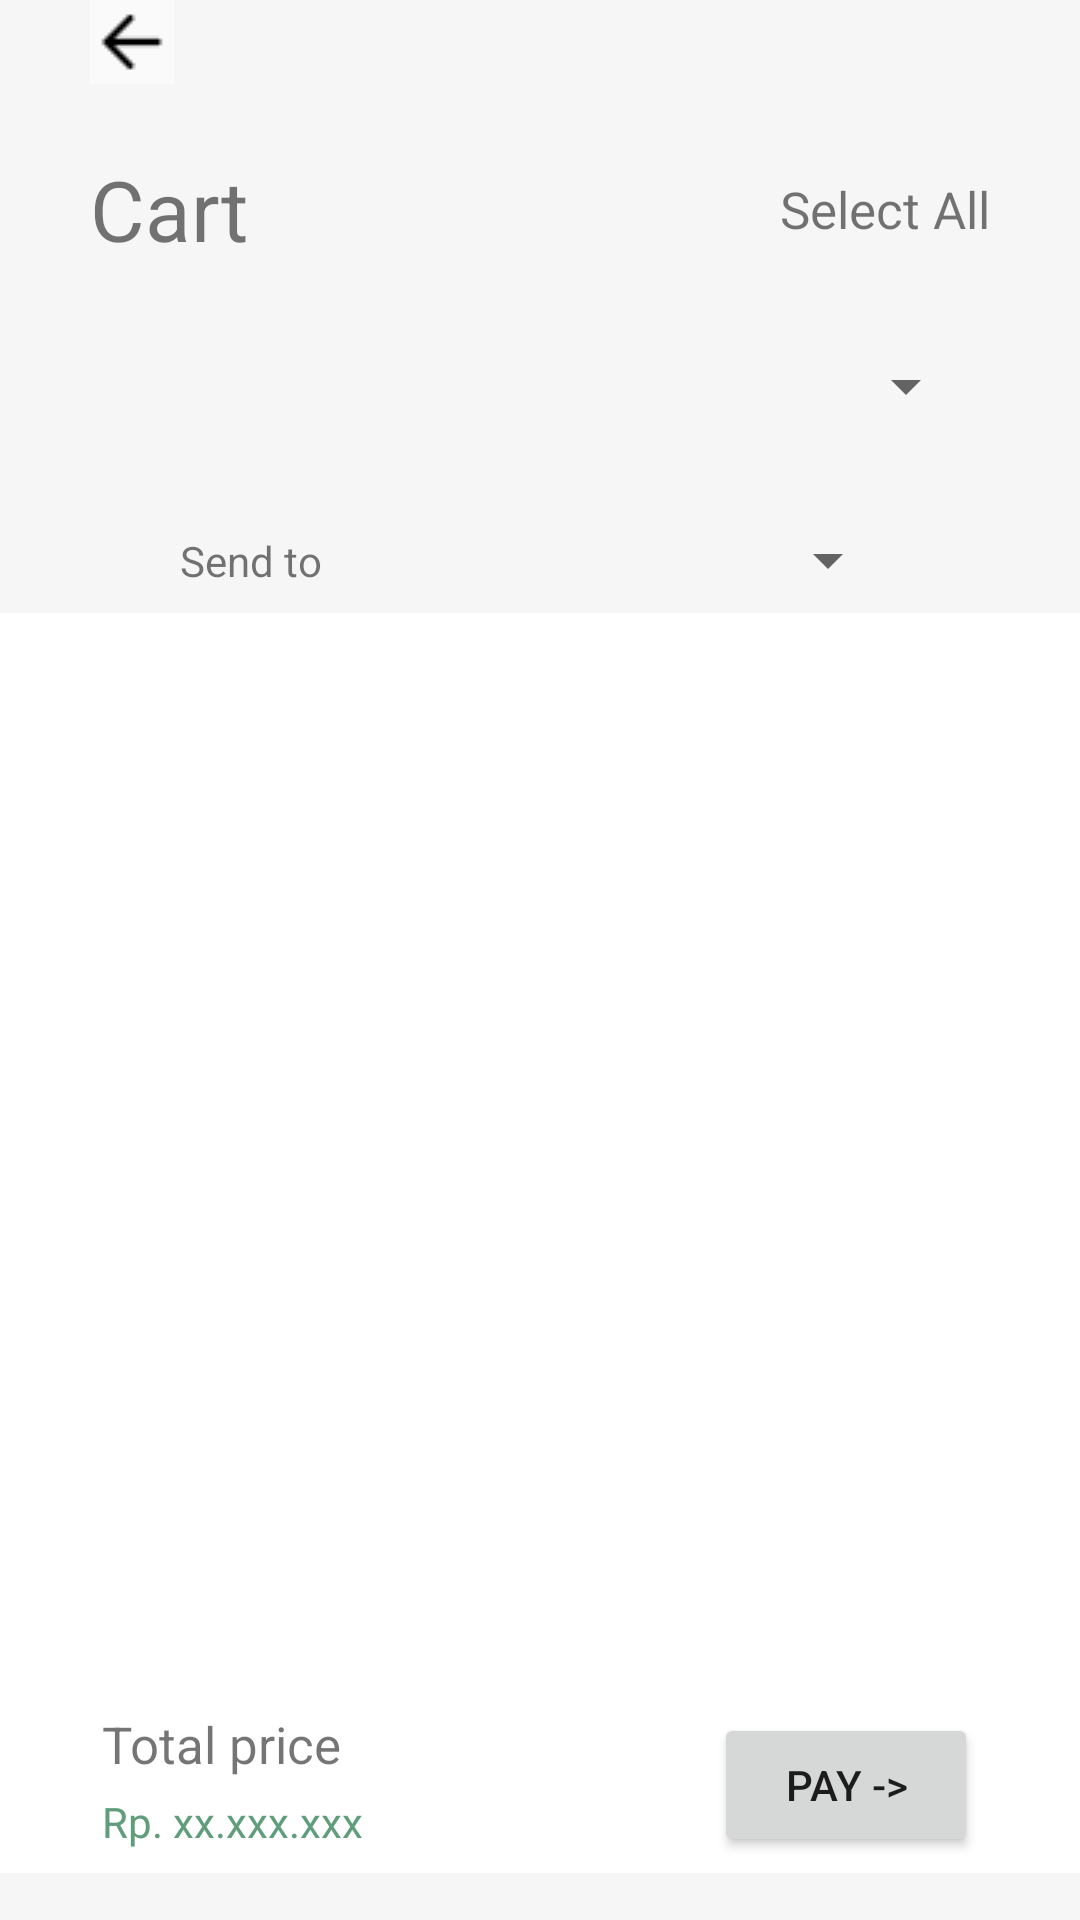

The Android layout XML behind this screen, and the referenced resources:
<!-- AndroidManifest.xml: application theme Theme.AfterLife -->
<!-- res/layout/fragment_cart.xml -->
<?xml version="1.0" encoding="utf-8"?>
<FrameLayout xmlns:android="http://schemas.android.com/apk/res/android"
    xmlns:app="http://schemas.android.com/apk/res-auto"
    xmlns:tools="http://schemas.android.com/tools"
    android:layout_width="match_parent"
    android:layout_height="match_parent"
    tools:context=".Fragment.CartFragment">
    <androidx.constraintlayout.widget.ConstraintLayout
        android:layout_width="match_parent"
        android:layout_height="match_parent"
        android:background="@color/background_color">

        
        <androidx.appcompat.widget.AppCompatImageButton
            android:id="@+id/back_button_cart"
            android:layout_width="wrap_content"
            android:layout_height="wrap_content"
            android:text="back"
            android:layout_marginLeft="30dp"
            android:src="@drawable/back_button"
            android:background="@color/half_trans"
            app:layout_constraintStart_toStartOf="parent"
            app:layout_constraintTop_toTopOf="parent" />

        
        <TextView
            android:id="@+id/textView11"
            android:layout_width="wrap_content"
            android:layout_height="wrap_content"
            android:text="Cart"
            android:textSize="28dp"
            android:layout_marginTop="23dp"
            android:layout_marginLeft="30dp"
            app:layout_constraintStart_toStartOf="parent"
            app:layout_constraintTop_toBottomOf="@+id/back_button_cart" />

        <TextView
            android:id="@+id/textView13"
            android:layout_width="wrap_content"
            android:layout_height="wrap_content"
            android:textSize="17dp"
            android:text="Select All"
            android:layout_marginRight="30dp"
            app:layout_constraintEnd_toEndOf="parent"
            app:layout_constraintTop_toTopOf="@id/textView11"
            app:layout_constraintBottom_toBottomOf="@id/textView11"/>

        
        <RelativeLayout
            android:id="@+id/deceased_relativeLayout_cart"
            android:layout_width="wrap_content"
            android:layout_height="wrap_content"
            android:layout_marginTop="23dp"
            android:background="@drawable/spinner_background"
            app:layout_constraintEnd_toEndOf="parent"
            app:layout_constraintStart_toStartOf="parent"
            app:layout_constraintTop_toBottomOf="@+id/textView11">

            <Spinner
                android:id="@+id/deceased_spinner_cart"
                android:layout_width="292dp"
                android:layout_height="35dp"
                android:spinnerMode="dialog" />
        </RelativeLayout>

        
        <TextView
            android:id="@+id/textView14"
            android:layout_width="wrap_content"
            android:layout_height="wrap_content"
            android:layout_marginLeft="60dp"
            android:text="Send to"
            app:layout_constraintBottom_toBottomOf="@+id/address_relativeLayout_cart"
            app:layout_constraintStart_toStartOf="parent"
            app:layout_constraintTop_toTopOf="@+id/address_relativeLayout_cart" />
        <RelativeLayout
            android:id="@+id/address_relativeLayout_cart"
            android:layout_width="wrap_content"
            android:layout_height="wrap_content"
            android:background="@drawable/spinner_background"
            android:layout_marginTop="23dp"
            android:layout_marginRight="60dp"
            app:layout_constraintEnd_toEndOf="parent"
            app:layout_constraintTop_toBottomOf="@+id/deceased_relativeLayout_cart">

            <Spinner
                android:id="@+id/address_spinner_cart"
                android:layout_width="230dp"
                android:layout_height="35dp"
                android:spinnerMode="dialog" />
        </RelativeLayout>

        
        <androidx.constraintlayout.widget.ConstraintLayout
            android:id="@+id/cart_ConstraintLayout"
            android:layout_width="match_parent"
            android:layout_height="420dp"
            app:layout_constraintTop_toBottomOf="@id/address_relativeLayout_cart"
            app:layout_constraintStart_toStartOf="parent"
            app:layout_constraintEnd_toEndOf="parent"
            android:background="@color/white">
            
            <androidx.recyclerview.widget.RecyclerView
                android:id="@+id/cart_RecyclerView"
                android:layout_width="292dp"
                android:layout_height="380dp"
                android:scrollbars="horizontal"
                app:layout_constraintEnd_toEndOf="parent"
                app:layout_constraintStart_toStartOf="parent"
                app:layout_constraintTop_toTopOf="parent"
                app:layout_constraintBottom_toBottomOf="parent">
            </androidx.recyclerview.widget.RecyclerView>
        </androidx.constraintlayout.widget.ConstraintLayout>

        <androidx.constraintlayout.widget.ConstraintLayout
            android:layout_width="match_parent"
            android:layout_height="90dp"
            app:layout_constraintBottom_toBottomOf="parent"
            app:layout_constraintStart_toStartOf="parent"
            app:layout_constraintEnd_toEndOf="parent">
            <TextView
                android:id="@+id/total_price_Title"
                android:layout_width="wrap_content"
                android:layout_height="wrap_content"
                android:text="Total price"
                app:layout_constraintTop_toTopOf="parent"
                app:layout_constraintStart_toStartOf="parent"
                android:textSize="17dp"
                android:layout_marginLeft="34dp"
                android:layout_marginTop="20dp"/>
            <TextView
                android:id="@+id/total_price_TextView"
                android:layout_width="wrap_content"
                android:layout_height="wrap_content"
                android:text="Rp. xx.xxx.xxx"
                app:layout_constraintTop_toBottomOf="@id/total_price_Title"
                app:layout_constraintStart_toStartOf="parent"
                android:layout_marginLeft="34dp"
                android:layout_marginTop="5dp"
                android:textColor="@color/green"/>
            <Button
                android:layout_width="wrap_content"
                android:layout_height="wrap_content"
                android:text="Pay ->"
                app:layout_constraintTop_toTopOf="parent"
                app:layout_constraintEnd_toEndOf="parent"
                app:layout_constraintBottom_toBottomOf="parent"
                android:layout_marginRight="34dp"/>
        </androidx.constraintlayout.widget.ConstraintLayout>
    </androidx.constraintlayout.widget.ConstraintLayout>
</FrameLayout>
<!-- resources referenced by this layout -->
<resources>
  <color name="background_color">#F6F6F6</color>
  <color name="green">#609E7B</color>
  <color name="half_trans">#80FFFFFF</color>
  <color name="white">#FFFFFFFF</color>
  <!-- drawable back_button: png bitmap (drawable, 244 bytes) -->
  <style name="Theme.AfterLife" parent="Theme.MaterialComponents.DayNight.DarkActionBar">
          
          <item name="colorPrimary">@color/green</item>
          <item name="colorPrimaryVariant">@color/green_dark</item>
          <item name="colorOnPrimary">@color/white</item>
          
          <item name="colorSecondary">@color/teal_200</item>
          <item name="colorSecondaryVariant">@color/teal_700</item>
          <item name="colorOnSecondary">@color/black</item>
          
          <item name="android:statusBarColor">?attr/colorPrimaryVariant</item>
          
      </style>
  <color name="green_dark">#4B7C60</color>
  <color name="teal_200">#FF03DAC5</color>
  <color name="teal_700">#FF018786</color>
  <color name="black">#FF000000</color>
</resources>
